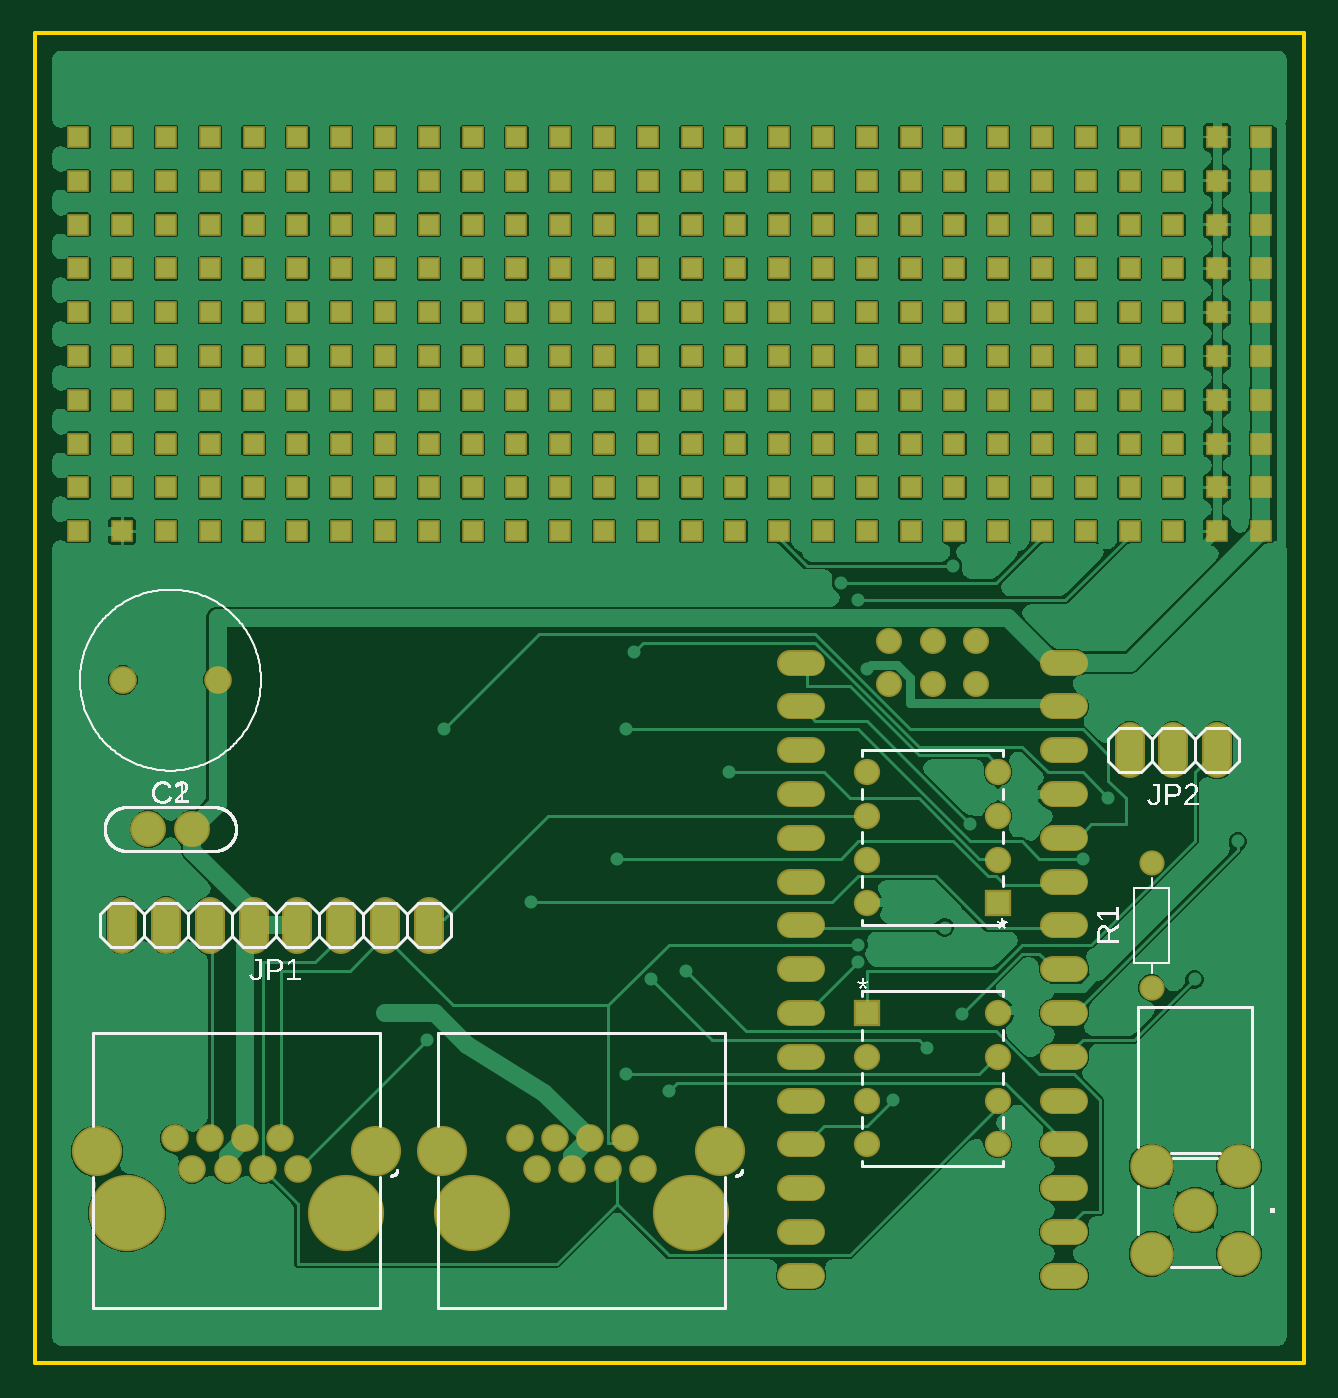
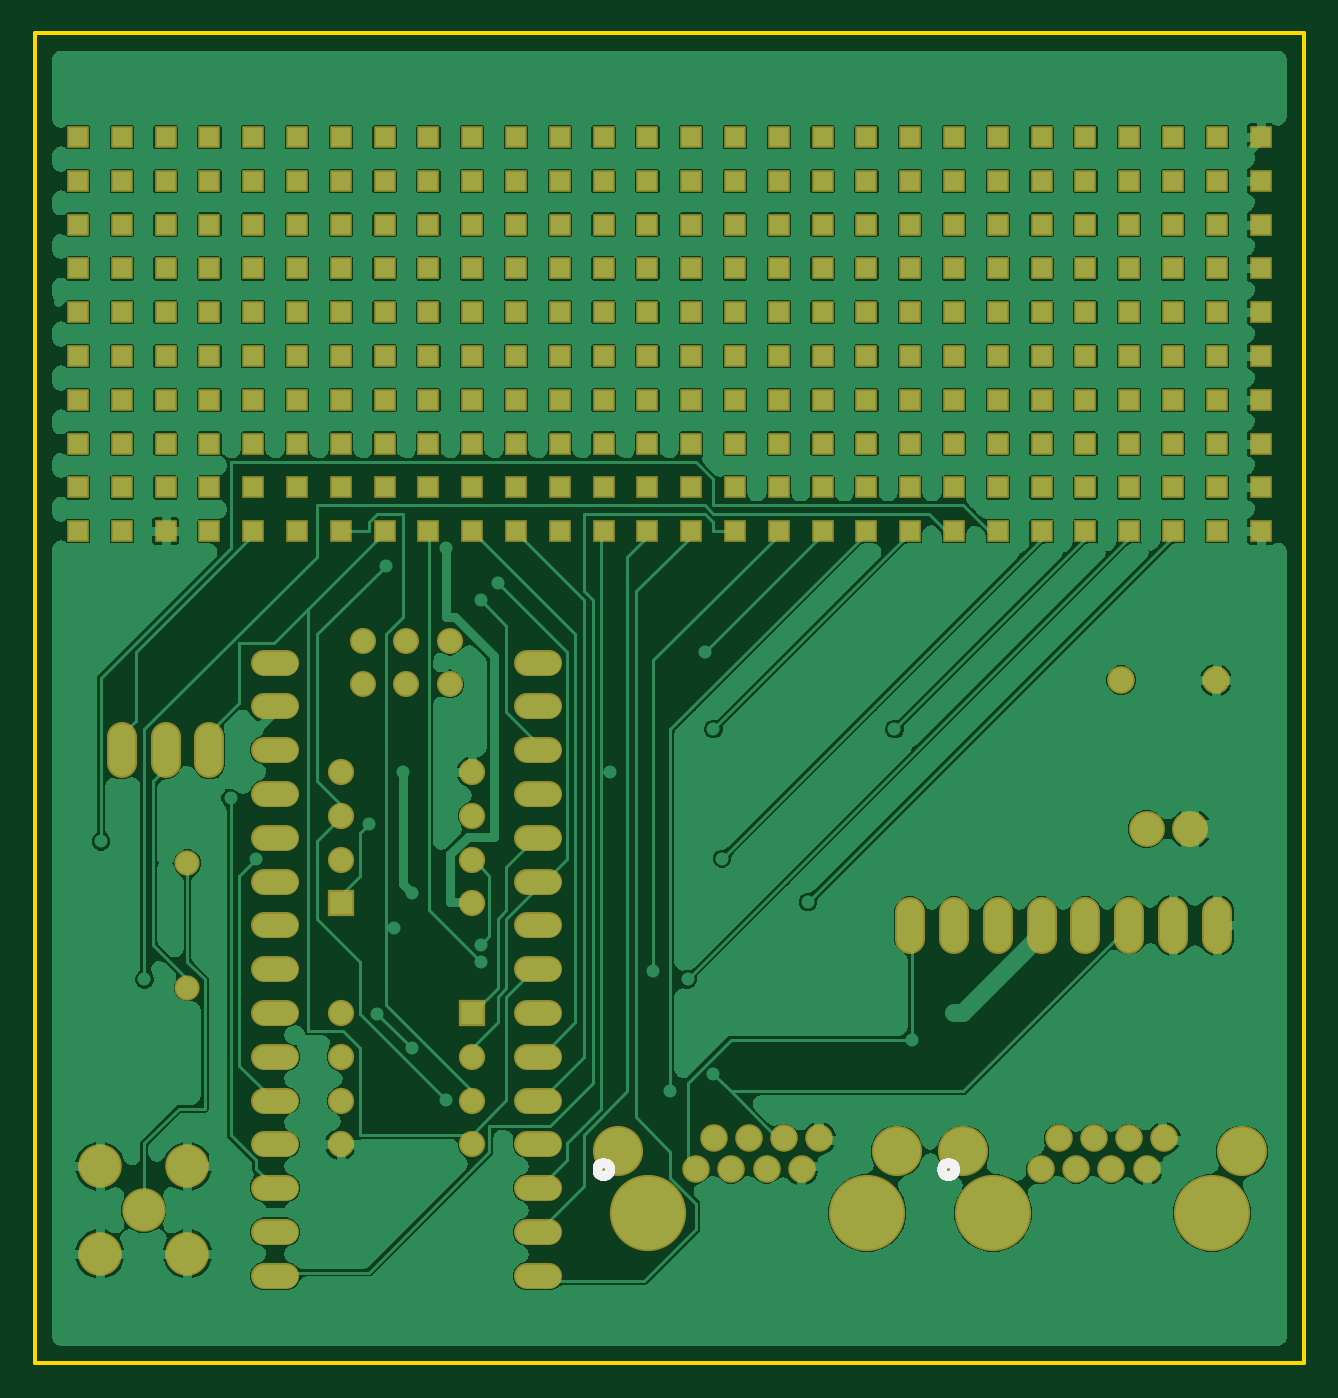
Circuit board: 7 layer files. Board 73.6 x 77.1 mm.
- bottom_copper: copper_bottom.gbr (132646 bytes)
- top_copper: copper_top.gbr (129315 bytes)
- outline: profile.gbr (269 bytes)
- bottom_silk: silkscreen_bottom.gbr (7483 bytes)
- top_silk: silkscreen_top.gbr (34480 bytes)
- bottom_mask: soldermask_bottom.gbr (8418 bytes)
- top_mask: soldermask_top.gbr (8415 bytes)

=== bottom_copper: copper_bottom.gbr (132646 bytes, source omitted) ===
=== top_copper: copper_top.gbr (129315 bytes, source omitted) ===
=== outline: profile.gbr ===
G04 EAGLE Gerber RS-274X export*
G75*
%MOMM*%
%FSLAX34Y34*%
%LPD*%
%IN*%
%IPPOS*%
%AMOC8*
5,1,8,0,0,1.08239X$1,22.5*%
G01*
G04 Define Apertures*
%ADD10C,0.254000*%
D10*
X-12700Y-12700D02*
X723700Y-12700D01*
X723700Y758700D01*
X-12700Y758700D01*
X-12700Y-12700D01*
M02*

=== bottom_silk: silkscreen_bottom.gbr (7483 bytes, source omitted) ===
=== top_silk: silkscreen_top.gbr (34480 bytes, source omitted) ===
=== bottom_mask: soldermask_bottom.gbr (8418 bytes, source omitted) ===
=== top_mask: soldermask_top.gbr (8415 bytes, source omitted) ===
